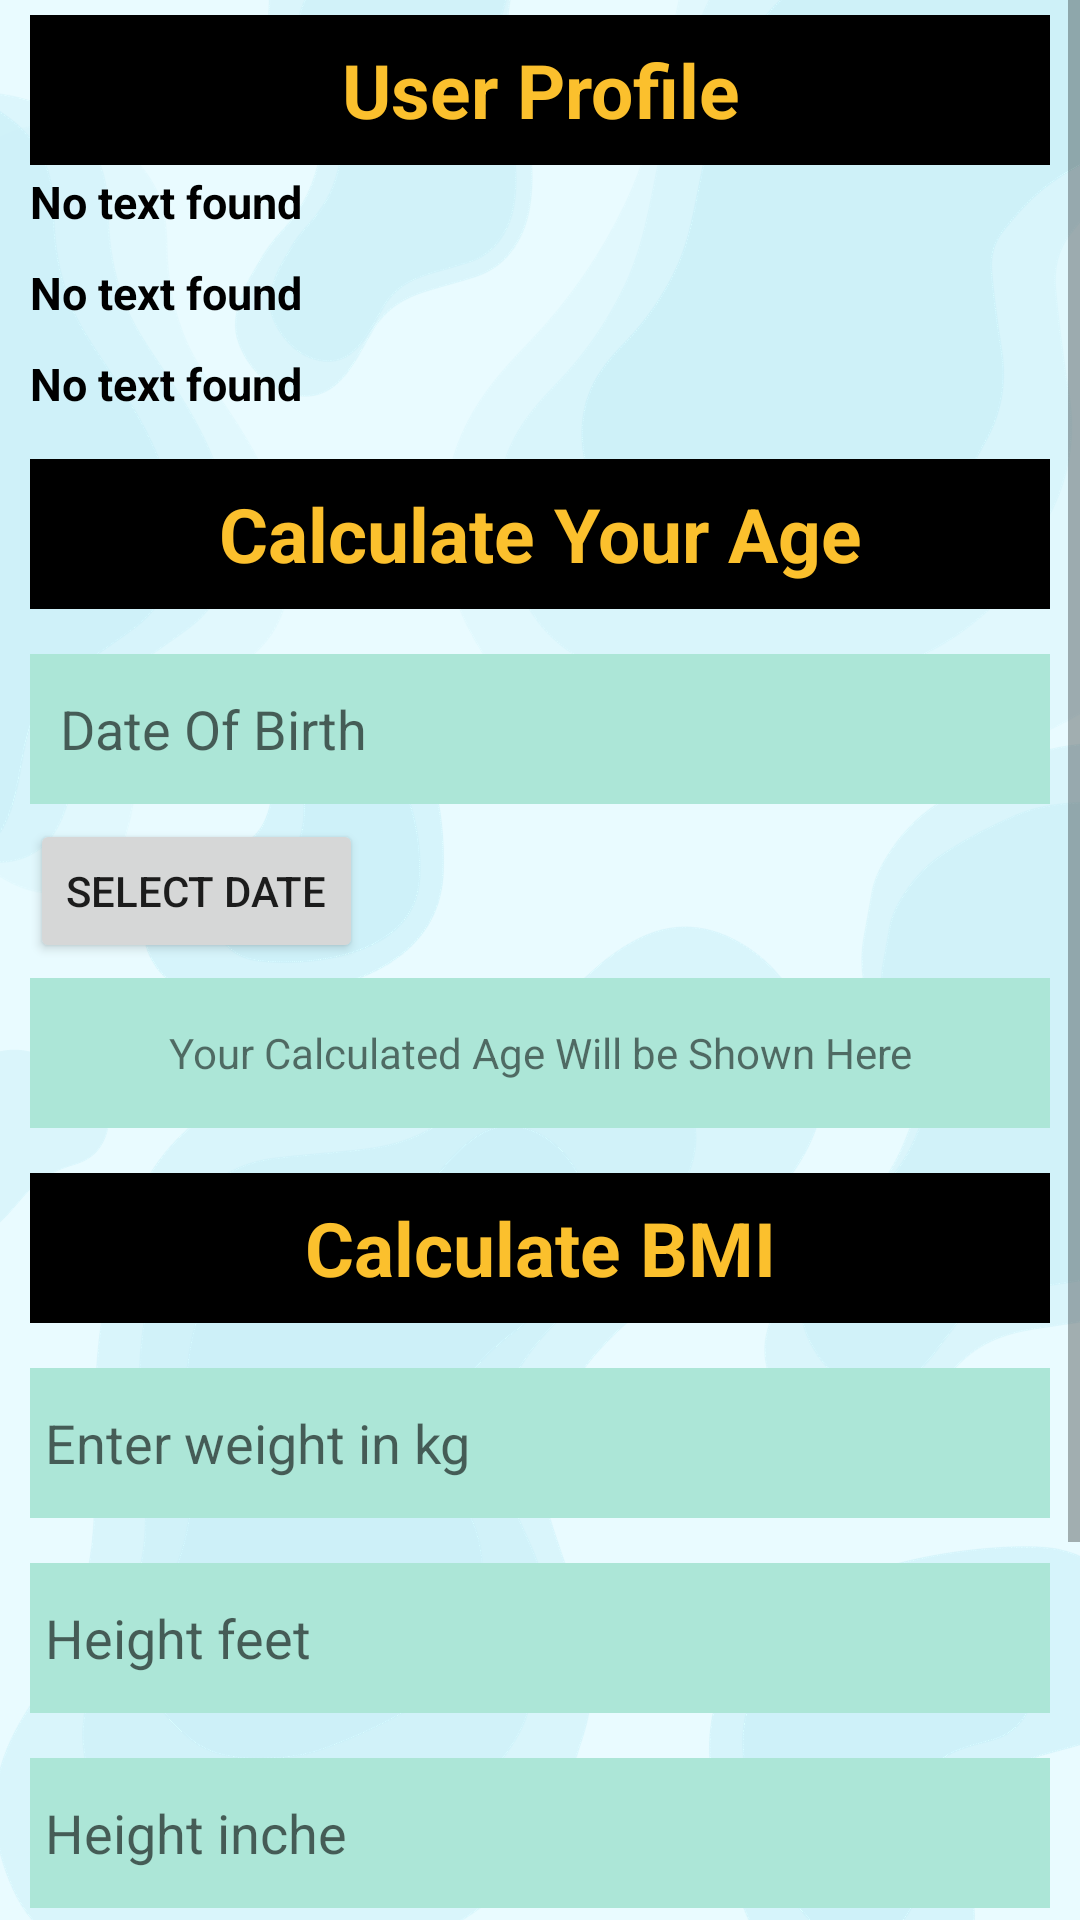

Produce the Android XML layout that renders to this screen, including the resource entries it uses.
<!-- AndroidManifest.xml: application theme Theme.MyFirstApp -->
<!-- res/layout/activity_user_profile.xml -->
<?xml version="1.0" encoding="utf-8"?>
<ScrollView xmlns:android="http://schemas.android.com/apk/res/android"
    xmlns:tools="http://schemas.android.com/tools"
    android:layout_width="match_parent"
    android:layout_height="match_parent"
    android:orientation="vertical"
    android:background="@drawable/forlist"
    tools:context=".activities.UserProfile">

    <LinearLayout
        android:layout_width="match_parent"
        android:layout_height="wrap_content"
        android:orientation="vertical">

        <TextView
            android:layout_width="match_parent"
            android:layout_height="50dp"
            android:text="User Profile"
            android:gravity="center"
            android:textStyle="bold"
            android:layout_marginTop="5dp"
            android:background="@color/black"
            android:textColor="#FBC02D"
            android:textSize="25dp"
            android:layout_marginStart="10dp"
            android:layout_marginEnd="10dp"/>

        <TextView
            android:id="@+id/tvName"
            android:layout_width="match_parent"
            android:layout_height="wrap_content"
            android:layout_marginStart="10dp"
            android:layout_marginEnd="10dp"
            android:layout_marginTop="2dp"
            android:text="No text found"
            android:textColor="@color/black"
            android:textSize="15dp"
            android:textStyle="bold" />

        <TextView
            android:id="@+id/tvNumber"
            android:layout_width="match_parent"
            android:layout_height="wrap_content"
            android:layout_marginStart="10dp"
            android:layout_marginTop="10dp"
            android:layout_marginEnd="10dp"
            android:text="No text found"
            android:textColor="@color/black"
            android:textSize="15dp"
            android:textStyle="bold" />

        <TextView
            android:id="@+id/tvEmail"
            android:layout_width="match_parent"
            android:layout_height="wrap_content"
            android:layout_marginStart="10dp"
            android:layout_marginTop="10dp"
            android:layout_marginEnd="10dp"
            android:text="No text found"
            android:textColor="@color/black"
            android:textSize="15dp"
            android:textStyle="bold" />

        <TextView
            android:layout_width="match_parent"
            android:layout_height="50dp"
            android:text="Calculate Your Age"
            android:gravity="center"
            android:background="@color/black"
            android:layout_marginTop="15dp"
            android:textStyle="bold"
            android:textColor="#FBC02D"
            android:textSize="25dp"
            android:layout_marginStart="10dp"
            android:layout_marginEnd="10dp"/>

        <TextView
            android:id="@+id/tvSetAge"
            android:layout_width="match_parent"
            android:layout_height="50dp"
            android:layout_marginStart="10dp"
            android:layout_marginTop="15dp"
            android:hint="Date Of Birth"
            android:textSize="18dp"
            android:paddingLeft="10dp"
            android:layout_marginEnd="10dp"
            android:background="#ACE6D7"
            android:gravity="center_vertical" />

        <Button
            android:id="@+id/showDatePickerButton"
            android:layout_width="wrap_content"
            android:layout_height="wrap_content"
            android:layout_gravity="left"
            android:layout_marginStart="10dp"
            android:layout_marginTop="5dp"
            android:text="Select Date" />

        <TextView
            android:id="@+id/tvShowAge"
            android:layout_width="match_parent"
            android:layout_height="50dp"
            android:layout_marginStart="10dp"
            android:layout_marginTop="5dp"
            android:layout_marginEnd="10dp"
            android:text="Your Calculated Age Will be Shown Here"
            android:background="#ACE6D7"
            android:gravity="center" />

        <TextView
            android:id="@+id/resultTextView"
            android:layout_width="wrap_content"
            android:layout_height="wrap_content"
            android:paddingTop="16dp"
            android:textSize="20sp"
            android:textStyle="bold"
            android:visibility="gone" />

        <TextView
            android:layout_width="match_parent"
            android:layout_height="50dp"
            android:text="Calculate BMI"
            android:gravity="center"
            android:background="@color/black"
            android:layout_marginTop="15dp"
            android:textStyle="bold"
            android:textColor="#FBC02D"
            android:textSize="25dp"
            android:layout_marginStart="10dp"
            android:layout_marginEnd="10dp"/>

        <com.google.android.material.textfield.TextInputLayout
            android:layout_width="match_parent"
            android:layout_height="wrap_content"
            android:layout_marginLeft="10dp"
            android:layout_marginTop="15dp"
            android:layout_marginRight="10dp"
            android:hint="Email">
        </com.google.android.material.textfield.TextInputLayout>

        <com.google.android.material.textfield.TextInputEditText
            android:id="@+id/editTextWeight"
            android:layout_width="match_parent"
            android:layout_height="50dp"
            android:layout_marginLeft="10dp"
            android:layout_marginRight="10dp"
            android:background="#ACE6D7"
            android:hint="Enter weight in kg"
            android:paddingLeft="5dp"
            android:textSize="18dp" />

        <com.google.android.material.textfield.TextInputLayout
            android:layout_width="match_parent"
            android:layout_height="wrap_content"
            android:layout_marginLeft="10dp"
            android:layout_marginTop="15dp"
            android:layout_marginRight="10dp"
            android:hint="Email">
        </com.google.android.material.textfield.TextInputLayout>

        <com.google.android.material.textfield.TextInputEditText
            android:id="@+id/editTextFeet"
            android:layout_width="match_parent"
            android:layout_height="50dp"
            android:layout_marginLeft="10dp"
            android:layout_marginRight="10dp"
            android:background="#ACE6D7"
            android:hint="Height feet"
            android:paddingLeft="5dp"
            android:textSize="18dp" />

        <com.google.android.material.textfield.TextInputLayout
            android:layout_width="match_parent"
            android:layout_height="wrap_content"
            android:layout_marginLeft="10dp"
            android:layout_marginTop="15dp"
            android:layout_marginRight="10dp"
            android:hint="Email">
        </com.google.android.material.textfield.TextInputLayout>

        <com.google.android.material.textfield.TextInputEditText
            android:id="@+id/editTextInches"
            android:layout_width="match_parent"
            android:layout_height="50dp"
            android:layout_marginLeft="10dp"
            android:layout_marginRight="10dp"
            android:background="#ACE6D7"
            android:hint="Height inche"
            android:paddingLeft="5dp"
            android:textSize="18dp" />

        <Button
            android:id="@+id/buttonCalculate"
            android:layout_width="wrap_content"
            android:layout_height="wrap_content"
            android:layout_gravity="left"
            android:layout_marginStart="10dp"
            android:layout_marginTop="15dp"
            android:text="Calculatae" />

        <TextView
            android:id="@+id/textViewResult"
            android:layout_width="match_parent"
            android:layout_height="40dp"
            android:layout_marginStart="10dp"
            android:layout_marginTop="5dp"
            android:layout_marginEnd="10dp"
            android:background="#ACE6D7"
            android:gravity="center" />

        <Button
            android:id="@+id/btnLogout"
            android:layout_width="111dp"
            android:layout_height="wrap_content"
            android:layout_gravity="center"
            android:backgroundTint="@color/black"
            android:layout_marginTop="5dp"
            android:text="Logout" />



    </LinearLayout>


</ScrollView>
<!-- resources referenced by this layout -->
<resources>
  <!-- drawable forlist: png bitmap (drawable, 162656 bytes) -->
  <style name="Theme.MyFirstApp" parent="Theme.MaterialComponents.DayNight.NoActionBar">
          
          <item name="colorPrimary">@color/purple_500</item>
          <item name="colorPrimaryVariant">@color/purple_700</item>
          <item name="colorOnPrimary">@color/white</item>
          
          <item name="colorSecondary">@color/teal_200</item>
          <item name="colorSecondaryVariant">@color/teal_700</item>
          <item name="colorOnSecondary">@color/black</item>
          
          <item name="android:statusBarColor">?attr/colorPrimaryVariant</item>
          
      </style>
  <!-- not gathered from this repository: default colours our renderer supplied (Android Studio template values) -->
  <color name="purple_500">#FF6200EE</color>
  <color name="purple_700">#FF3700B3</color>
  <color name="teal_200">#FF03DAC5</color>
  <color name="teal_700">#FF018786</color>
  <color name="black">#FF000000</color>
  <color name="white">#FFFFFFFF</color>
</resources>
